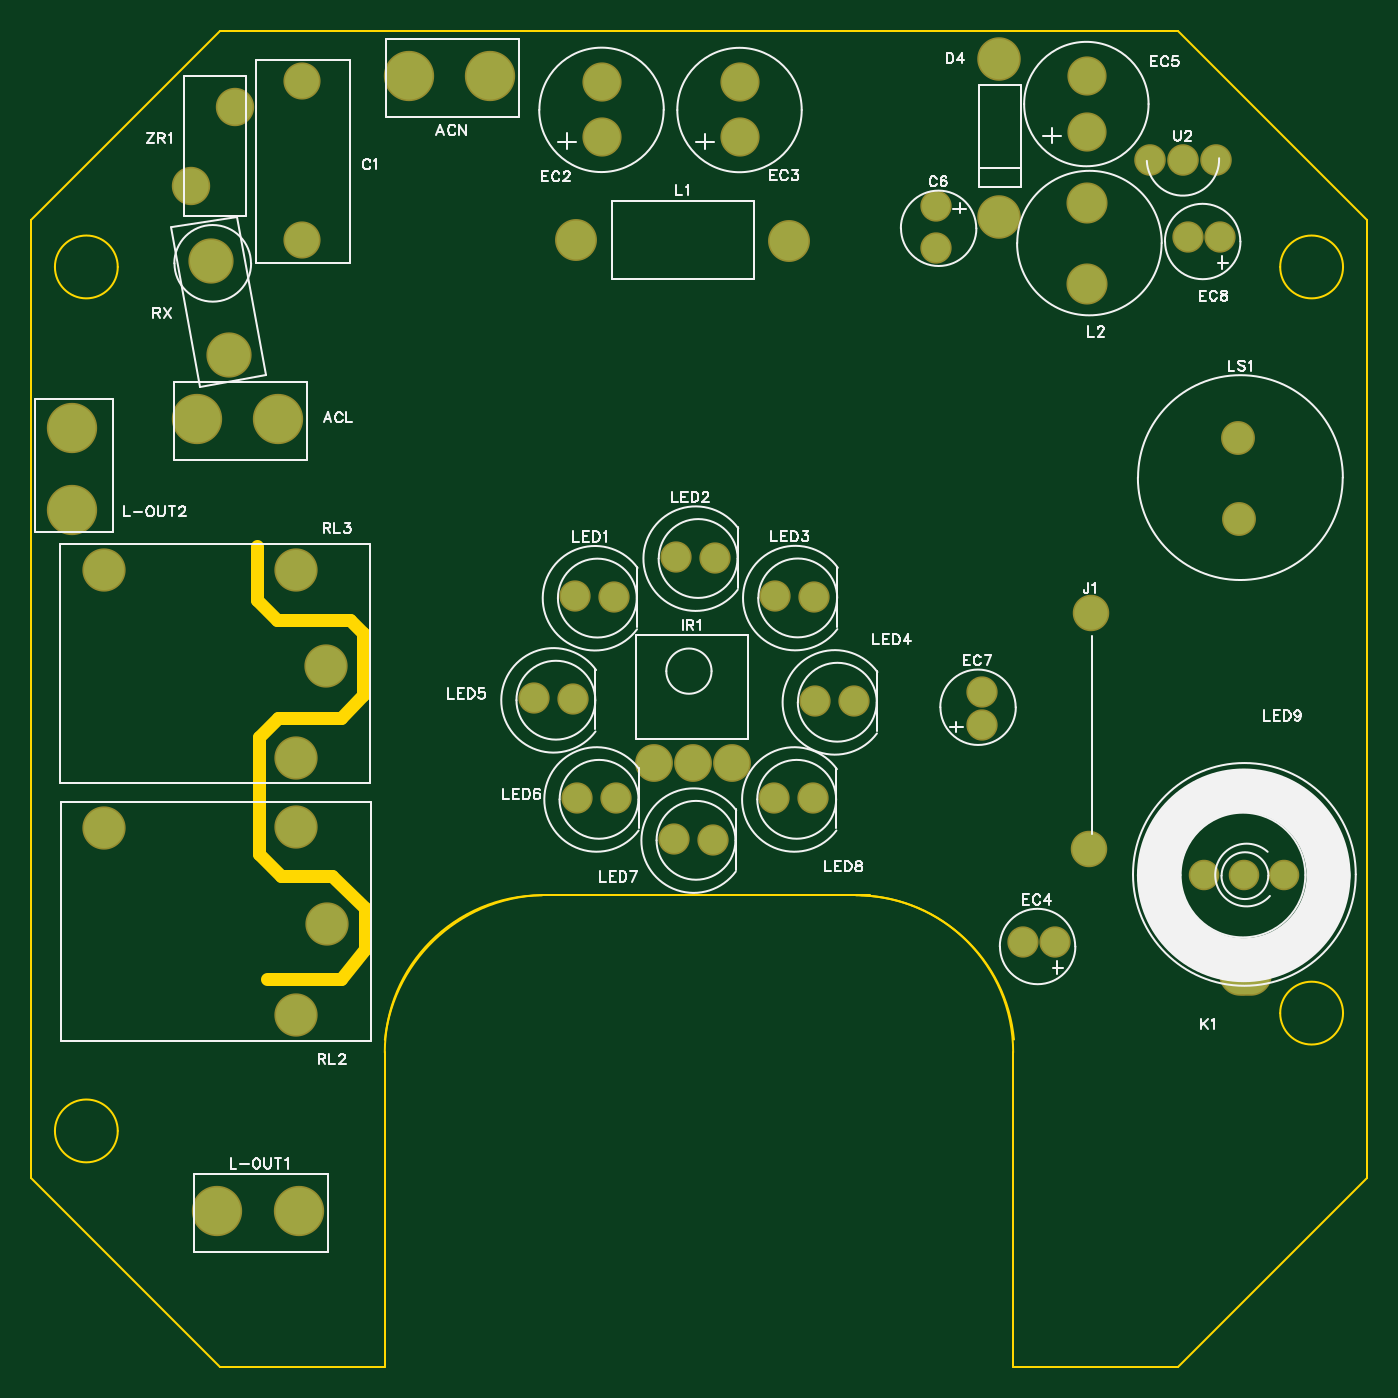
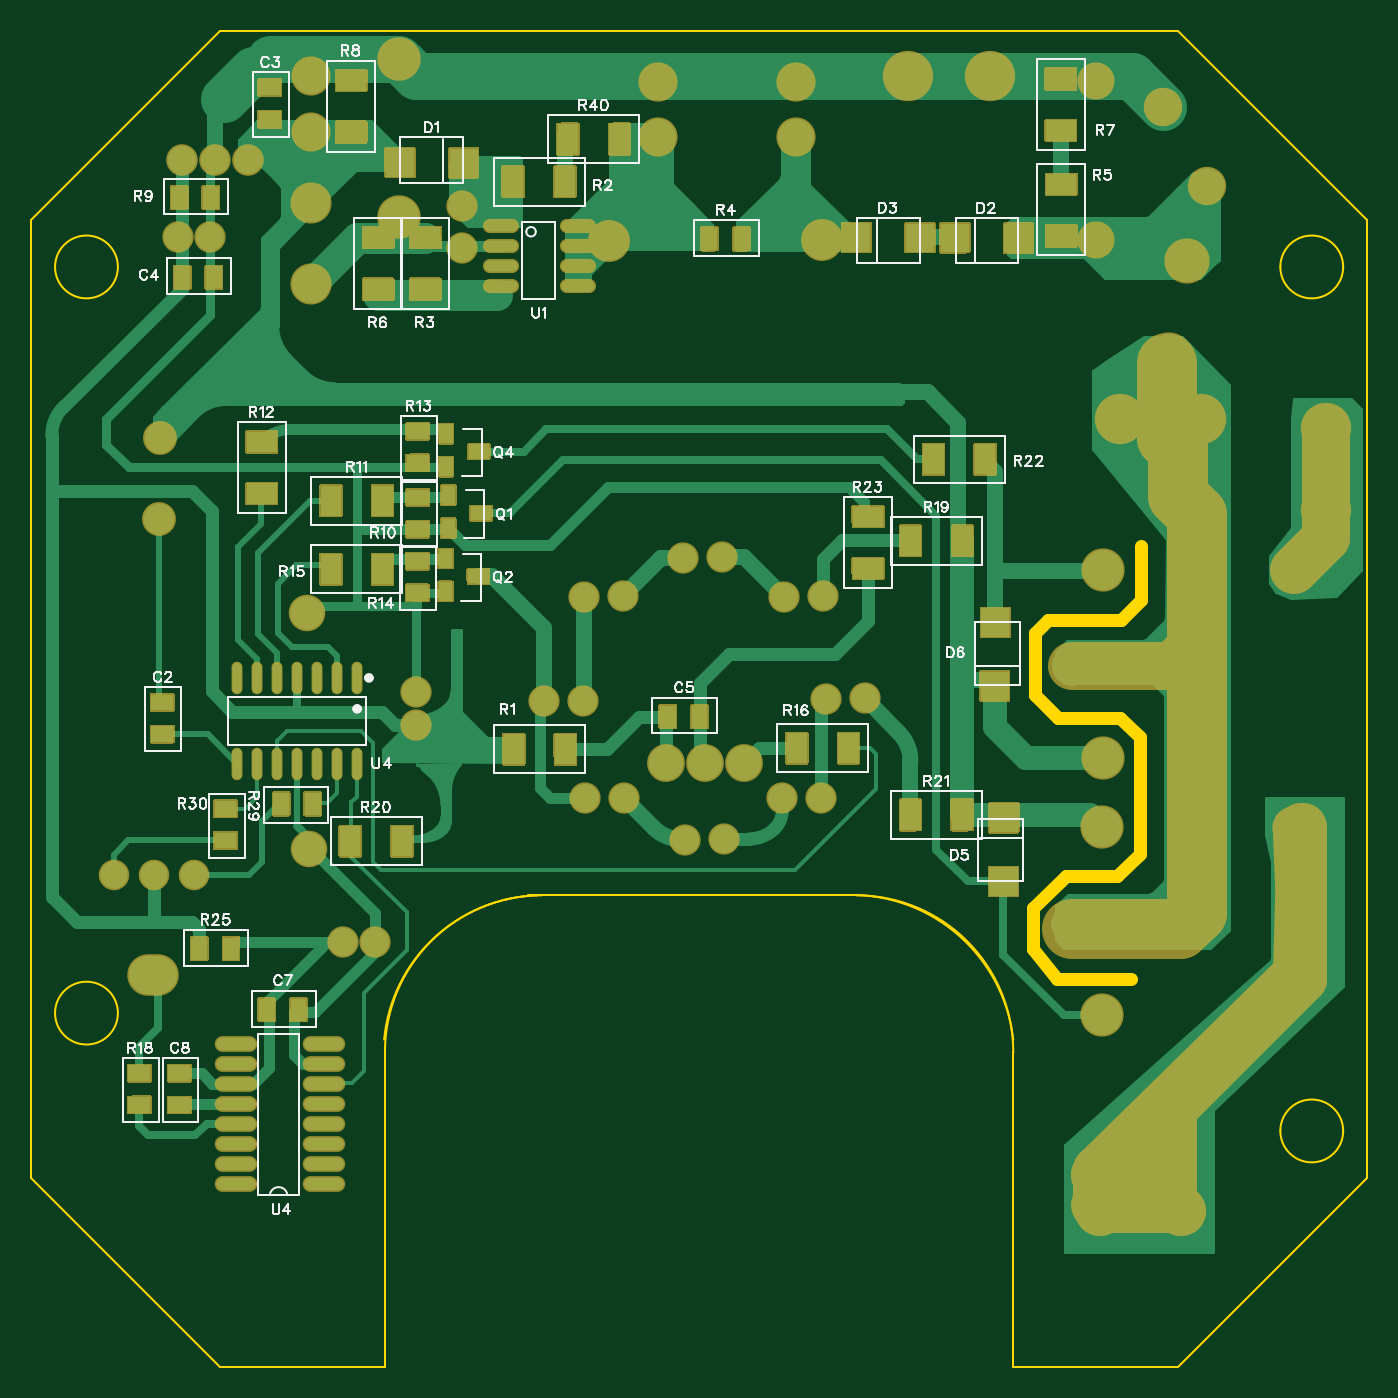
Circuit board: 9 layer files. Board 85.0 x 85.0 mm.
- drill: Drill_PTH_Through.DRL (2198 bytes)
- outline: Gerber_BoardOutlineLayer.GKO (1799 bytes)
- bottom_copper: Gerber_BottomLayer.GBL (28986 bytes)
- paste: Gerber_BottomPasteMaskLayer.GBP (8981 bytes)
- bottom_silk: Gerber_BottomSilkscreenLayer.GBO (35287 bytes)
- bottom_mask: Gerber_BottomSolderMaskLayer.GBS (21041 bytes)
- top_copper: Gerber_TopLayer.GTL (2587 bytes)
- top_silk: Gerber_TopSilkscreenLayer.GTO (26894 bytes)
- top_mask: Gerber_TopSolderMaskLayer.GTS (2597 bytes)

=== drill: Drill_PTH_Through.DRL ===
;TYPE=PLATED
;Layer: PTH_Through
;EasyEDA Pro Client v1.8.39.fb3963, 2022-10-20 14:29:14
;Gerber Generator version 0.3
M48
METRIC,LZ,0000.00
;Hole size 1 = 0.87 METRIC
T01C0.87
;Hole size 2 = 0.87 METRIC
T02C0.87
;Hole size 3 = 0.91 METRIC
T03C0.91
;Hole size 4 = 0.92 METRIC
T04C0.92
;Hole size 5 = 0.97 METRIC
T05C0.97
;Hole size 6 = 0.97 METRIC
T06C0.97
;Hole size 7 = 0.98 METRIC
T07C0.98
;Hole size 8 = 0.98 METRIC
T08C0.98
;Hole size 9 = 1.02 METRIC
T09C1.02
;Hole size 10 = 1.02 METRIC
T10C1.02
;Hole size 11 = 1.08 METRIC
T11C1.08
;Hole size 12 = 1.10 METRIC
T12C1.10
;Hole size 13 = 1.10 METRIC
T13C1.10
;Hole size 14 = 1.11 METRIC
T14C1.11
;Hole size 15 = 1.12 METRIC
T15C1.12
;Hole size 16 = 1.13 METRIC
T16C1.13
;Hole size 17 = 1.16 METRIC
T17C1.16
;Hole size 18 = 1.17 METRIC
T18C1.17
;Hole size 19 = 1.23 METRIC
T19C1.23
;Hole size 20 = 1.23 METRIC
T20C1.23
;Hole size 21 = 1.33 METRIC
T21C1.33
;Hole size 22 = 1.33 METRIC
T22C1.33
;Hole size 23 = 1.35 METRIC
T23C1.35
%
G05
G90
T01
X101185Y063593
T02
X100973Y063593
X101396Y063593
T03
X100573Y063772
X100573Y064123
X098364Y063735
X098364Y064085
X097486Y063736
X097486Y064087
T04
X101319Y059037
X101570Y059037
X101829Y059037
T05
X100574Y062802
T06
X100574Y063317
T07
X099612Y063030
X099612Y063296
T08
X099905Y059994
X099905Y060202
X100370Y058611
X100163Y058611
X101421Y063099
X101213Y063099
T09
X097049Y060163
X097323Y059532
X097941Y059270
X098582Y059532
X098840Y060150
X098588Y060813
X097954Y061065
X097313Y060813
T10
X097297Y060158
X097572Y059527
X098190Y059265
X098831Y059527
X099089Y060145
X098837Y060808
X098203Y061060
X097562Y060808
T11
X101578Y058403
X101613Y058403
X101545Y058403
T12
X098311Y059752
X098064Y059752
X097817Y059752
T13
X100014Y064233
X100012Y063226
T14
X101540Y061307
X101532Y061818
T15
X095578Y064094
X095573Y063084
T16
X094994Y062951
X095113Y062352
T17
X095151Y063928
X094869Y063427
T18
X100598Y060705
X100587Y059203
T19
X098675Y063078
T20
X097320Y063082
T21
X094314Y059339
X095536Y058145
X095732Y058727
X094312Y060980
X095534Y059785
X095729Y060368
T22
X095536Y059342
X095534Y060983
T23
X095425Y061943
X094905Y061943
X095553Y056902
X095034Y056902
X094110Y061883
X094110Y061364
X096773Y064124
X096253Y064124
M30
=== outline: Gerber_BoardOutlineLayer.GKO ===
G04 Layer: BoardOutlineLayer*
G04 EasyEDA Pro v1.8.39.fb3963, 2022-10-20 14:29:14*
G04 Gerber Generator version 0.3*
G04 Scale: 100 percent, Rotated: No, Reflected: No*
G04 Dimensions in millimeters*
G04 Leading zeros omitted, absolute positions, 4 integers and 2 decimals*
%FSLAX42Y42*%
%MOMM*%
%ADD10C,0.1*%
%ADD11C,0.800001*%
G75*


G04 PolygonModel Start*
G54D10*
G01X100107Y57992D02*
G03X99133Y58910I-1008J-94D01*
G01X97148Y58912D02*
G03X96103Y57990I-15J-1037D01*
G01X97148Y58910D02*
G01X99189Y58910D01*
G54D11*
G01X95355Y58377D02*
G01X95825Y58377D01*
G01X95975Y58565D01*
G01Y58826D01*
G01X95767Y59035D01*
G01X95439D01*
G01X95298Y59176D01*
G01Y59917D01*
G01X95420Y60039D01*
G01X95820D01*
G01X95965Y60183D01*
G01Y60582D01*
G01X95882Y60665D01*
G01X95414D01*
G01X95288Y60791D01*
G01Y61131D01*
G54D10*
G01X93852Y57110D02*
G01X95052Y55910D01*
G01X95052Y64410D02*
G01X93852Y63210D01*
G01X102352Y63210D02*
G01X101152Y64410D01*
G01X93852Y57110D02*
G01X93852Y63210D01*
G01X101152Y55910D02*
G01X100102Y55910D01*
G01X100102Y55910D02*
G01X100102Y57910D01*
G01X96102Y55910D02*
G01X95052Y55910D01*
G01X97102Y58910D02*
G01X99102Y58910D01*
G01X96102Y55910D02*
G01X96102Y57910D01*
G01X95052Y64410D02*
G01X101152Y64410D01*
G01X102352Y63210D02*
G01X102352Y57110D01*
G01X101152Y55910D02*
G01X102352Y57110D01*
G01X100102Y57910D02*
G03X99102Y58910I-1000J0D01*
G01X97102Y58910D02*
G03X96102Y57910I0J-1000D01*
G01X94402Y62910D02*
G03X94002Y62910I-200J0D01*
G01X102202Y62910D02*
G03X101802Y62910I-200J0D01*
G01X102202Y58160D02*
G03X101802Y58160I-200J0D01*
G01X94002Y57410D02*
G03X94402Y57410I200J0D01*
G01X94402Y57410D02*
G03X94002Y57410I-200J0D01*
G01X101802Y58160D02*
G03X102202Y58160I200J0D01*
G01X101802Y62910D02*
G03X102202Y62910I200J0D01*
G01X94002Y62910D02*
G03X94402Y62910I200J0D01*
G04 PolygonModel End*

M02*

=== bottom_copper: Gerber_BottomLayer.GBL (28986 bytes, source omitted) ===
=== paste: Gerber_BottomPasteMaskLayer.GBP (8981 bytes, source omitted) ===
=== bottom_silk: Gerber_BottomSilkscreenLayer.GBO (35287 bytes, source omitted) ===
=== bottom_mask: Gerber_BottomSolderMaskLayer.GBS (21041 bytes, source omitted) ===
=== top_copper: Gerber_TopLayer.GTL ===
G04 Layer: TopLayer*
G04 EasyEDA Pro v1.8.39.fb3963, 2022-10-20 14:29:14*
G04 Gerber Generator version 0.3*
G04 Scale: 100 percent, Rotated: No, Reflected: No*
G04 Dimensions in millimeters*
G04 Leading zeros omitted, absolute positions, 4 integers and 2 decimals*
%FSLAX42Y42*%
%MOMM*%
%ADD10C,2.436073*%
%ADD11C,2.567109*%
%ADD12C,2.202899*%
%ADD13C,1.738963*%
%ADD14C,1.952219*%
%ADD15C,2.119452*%
%ADD16C,2.551212*%
%ADD17C,2.551217*%
%ADD18C,1.789095*%
%ADD19C,1.786303*%
%ADD20C,1.786298*%
%ADD21C,2.412926*%
%ADD22C,2.412921*%
%ADD23C,1.804939*%
%ADD24C,1.804934*%
%ADD25C,1.78909*%
%ADD26C,2.465913*%
%ADD27C,2.465908*%
%ADD28C,2.291243*%
%ADD29C,2.675514*%
%ADD30C,2.999999*%
%ADD31C,2.161591*%
%ADD32C,2.240384*%
G75*


G04 Pad Start*
G54D10*
G01X101578Y58403D03*
G01X101613Y58403D03*
G01X101545Y58403D03*
G54D11*
G01X100014Y64233D03*
G01X100012Y63226D03*
G54D12*
G01X98311Y59752D03*
G01X98064Y59752D03*
G01X97817Y59752D03*
G54D13*
G01X101319Y59037D03*
G01X101570Y59037D03*
G01X101829Y59037D03*
G54D14*
G01X101540Y61307D03*
G01X101532Y61818D03*
G54D15*
G01X100598Y60705D03*
G01X100587Y59203D03*
G54D16*
G01X94314Y59339D03*
G01X95536Y58145D03*
G01X95732Y58727D03*
G54D17*
G01X95536Y59342D03*
G54D16*
G01X94312Y60980D03*
G01X95534Y59785D03*
G01X95729Y60368D03*
G54D17*
G01X95534Y60983D03*
G54D18*
G01X99905Y59994D03*
G01X99905Y60202D03*
G01X100370Y58611D03*
G01X100163Y58611D03*
G01X101421Y63099D03*
G01X101213Y63099D03*
G54D19*
G01X97297Y60158D03*
G54D20*
G01X97049Y60163D03*
G54D19*
G01X97572Y59527D03*
G54D20*
G01X97323Y59532D03*
G54D19*
G01X98190Y59265D03*
G54D20*
G01X97941Y59270D03*
G54D19*
G01X98831Y59527D03*
G54D20*
G01X98582Y59532D03*
G54D19*
G01X99089Y60145D03*
G54D20*
G01X98840Y60150D03*
G54D19*
G01X98837Y60808D03*
G54D20*
G01X98588Y60813D03*
G54D19*
G01X98203Y61060D03*
G54D20*
G01X97954Y61065D03*
G54D19*
G01X97562Y60808D03*
G54D20*
G01X97313Y60813D03*
G54D21*
G01X100574Y63317D03*
G54D22*
G01X100574Y62802D03*
G54D23*
G01X100973Y63593D03*
G54D24*
G01X101185Y63593D03*
G54D23*
G01X101396Y63593D03*
G54D25*
G01X99612Y63030D03*
G01X99612Y63296D03*
G54D26*
G01X97320Y63082D03*
G54D27*
G01X98675Y63078D03*
G54D28*
G01X100573Y63772D03*
G01X100573Y64123D03*
G01X98364Y63735D03*
G01X98364Y64085D03*
G01X97486Y63736D03*
G01X97486Y64087D03*
G54D29*
G01X94994Y62951D03*
G01X95113Y62352D03*
G54D30*
G01X95425Y61943D03*
G01X94905Y61943D03*
G01X95553Y56902D03*
G01X95034Y56902D03*
G01X94110Y61883D03*
G01X94110Y61364D03*
G01X96773Y64124D03*
G01X96253Y64124D03*
G54D31*
G01X95578Y64094D03*
G01X95573Y63084D03*
G54D32*
G01X95151Y63928D03*
G01X94869Y63427D03*
G04 Pad End*

M02*

=== top_silk: Gerber_TopSilkscreenLayer.GTO (26894 bytes, source omitted) ===
=== top_mask: Gerber_TopSolderMaskLayer.GTS ===
G04 Layer: TopSolderMaskLayer*
G04 EasyEDA Pro v1.8.39.fb3963, 2022-10-20 14:29:14*
G04 Gerber Generator version 0.3*
G04 Scale: 100 percent, Rotated: No, Reflected: No*
G04 Dimensions in millimeters*
G04 Leading zeros omitted, absolute positions, 4 integers and 2 decimals*
%FSLAX42Y42*%
%MOMM*%
%ADD10C,2.639273*%
%ADD11C,2.770309*%
%ADD12C,2.406099*%
%ADD13C,1.942163*%
%ADD14C,2.155419*%
%ADD15C,2.322652*%
%ADD16C,2.754412*%
%ADD17C,2.754417*%
%ADD18C,1.992295*%
%ADD19C,1.989503*%
%ADD20C,1.989498*%
%ADD21C,2.616126*%
%ADD22C,2.616121*%
%ADD23C,2.008139*%
%ADD24C,2.008134*%
%ADD25C,1.99229*%
%ADD26C,2.669113*%
%ADD27C,2.669108*%
%ADD28C,2.494443*%
%ADD29C,2.878714*%
%ADD30C,3.203199*%
%ADD31C,2.364791*%
%ADD32C,2.443584*%
G75*


G04 Pad Start*
G54D10*
G01X101578Y58403D03*
G01X101613Y58403D03*
G01X101545Y58403D03*
G54D11*
G01X100014Y64233D03*
G01X100012Y63226D03*
G54D12*
G01X98311Y59752D03*
G01X98064Y59752D03*
G01X97817Y59752D03*
G54D13*
G01X101319Y59037D03*
G01X101570Y59037D03*
G01X101829Y59037D03*
G54D14*
G01X101540Y61307D03*
G01X101532Y61818D03*
G54D15*
G01X100598Y60705D03*
G01X100587Y59203D03*
G54D16*
G01X94314Y59339D03*
G01X95536Y58145D03*
G01X95732Y58727D03*
G54D17*
G01X95536Y59342D03*
G54D16*
G01X94312Y60980D03*
G01X95534Y59785D03*
G01X95729Y60368D03*
G54D17*
G01X95534Y60983D03*
G54D18*
G01X99905Y59994D03*
G01X99905Y60202D03*
G01X100370Y58611D03*
G01X100163Y58611D03*
G01X101421Y63099D03*
G01X101213Y63099D03*
G54D19*
G01X97297Y60158D03*
G54D20*
G01X97049Y60163D03*
G54D19*
G01X97572Y59527D03*
G54D20*
G01X97323Y59532D03*
G54D19*
G01X98190Y59265D03*
G54D20*
G01X97941Y59270D03*
G54D19*
G01X98831Y59527D03*
G54D20*
G01X98582Y59532D03*
G54D19*
G01X99089Y60145D03*
G54D20*
G01X98840Y60150D03*
G54D19*
G01X98837Y60808D03*
G54D20*
G01X98588Y60813D03*
G54D19*
G01X98203Y61060D03*
G54D20*
G01X97954Y61065D03*
G54D19*
G01X97562Y60808D03*
G54D20*
G01X97313Y60813D03*
G54D21*
G01X100574Y63317D03*
G54D22*
G01X100574Y62802D03*
G54D23*
G01X100973Y63593D03*
G54D24*
G01X101185Y63593D03*
G54D23*
G01X101396Y63593D03*
G54D25*
G01X99612Y63030D03*
G01X99612Y63296D03*
G54D26*
G01X97320Y63082D03*
G54D27*
G01X98675Y63078D03*
G54D28*
G01X100573Y63772D03*
G01X100573Y64123D03*
G01X98364Y63735D03*
G01X98364Y64085D03*
G01X97486Y63736D03*
G01X97486Y64087D03*
G54D29*
G01X94994Y62951D03*
G01X95113Y62352D03*
G54D30*
G01X95425Y61943D03*
G01X94905Y61943D03*
G01X95553Y56902D03*
G01X95034Y56902D03*
G01X94110Y61883D03*
G01X94110Y61364D03*
G01X96773Y64124D03*
G01X96253Y64124D03*
G54D31*
G01X95578Y64094D03*
G01X95573Y63084D03*
G54D32*
G01X95151Y63928D03*
G01X94869Y63427D03*
G04 Pad End*

M02*

